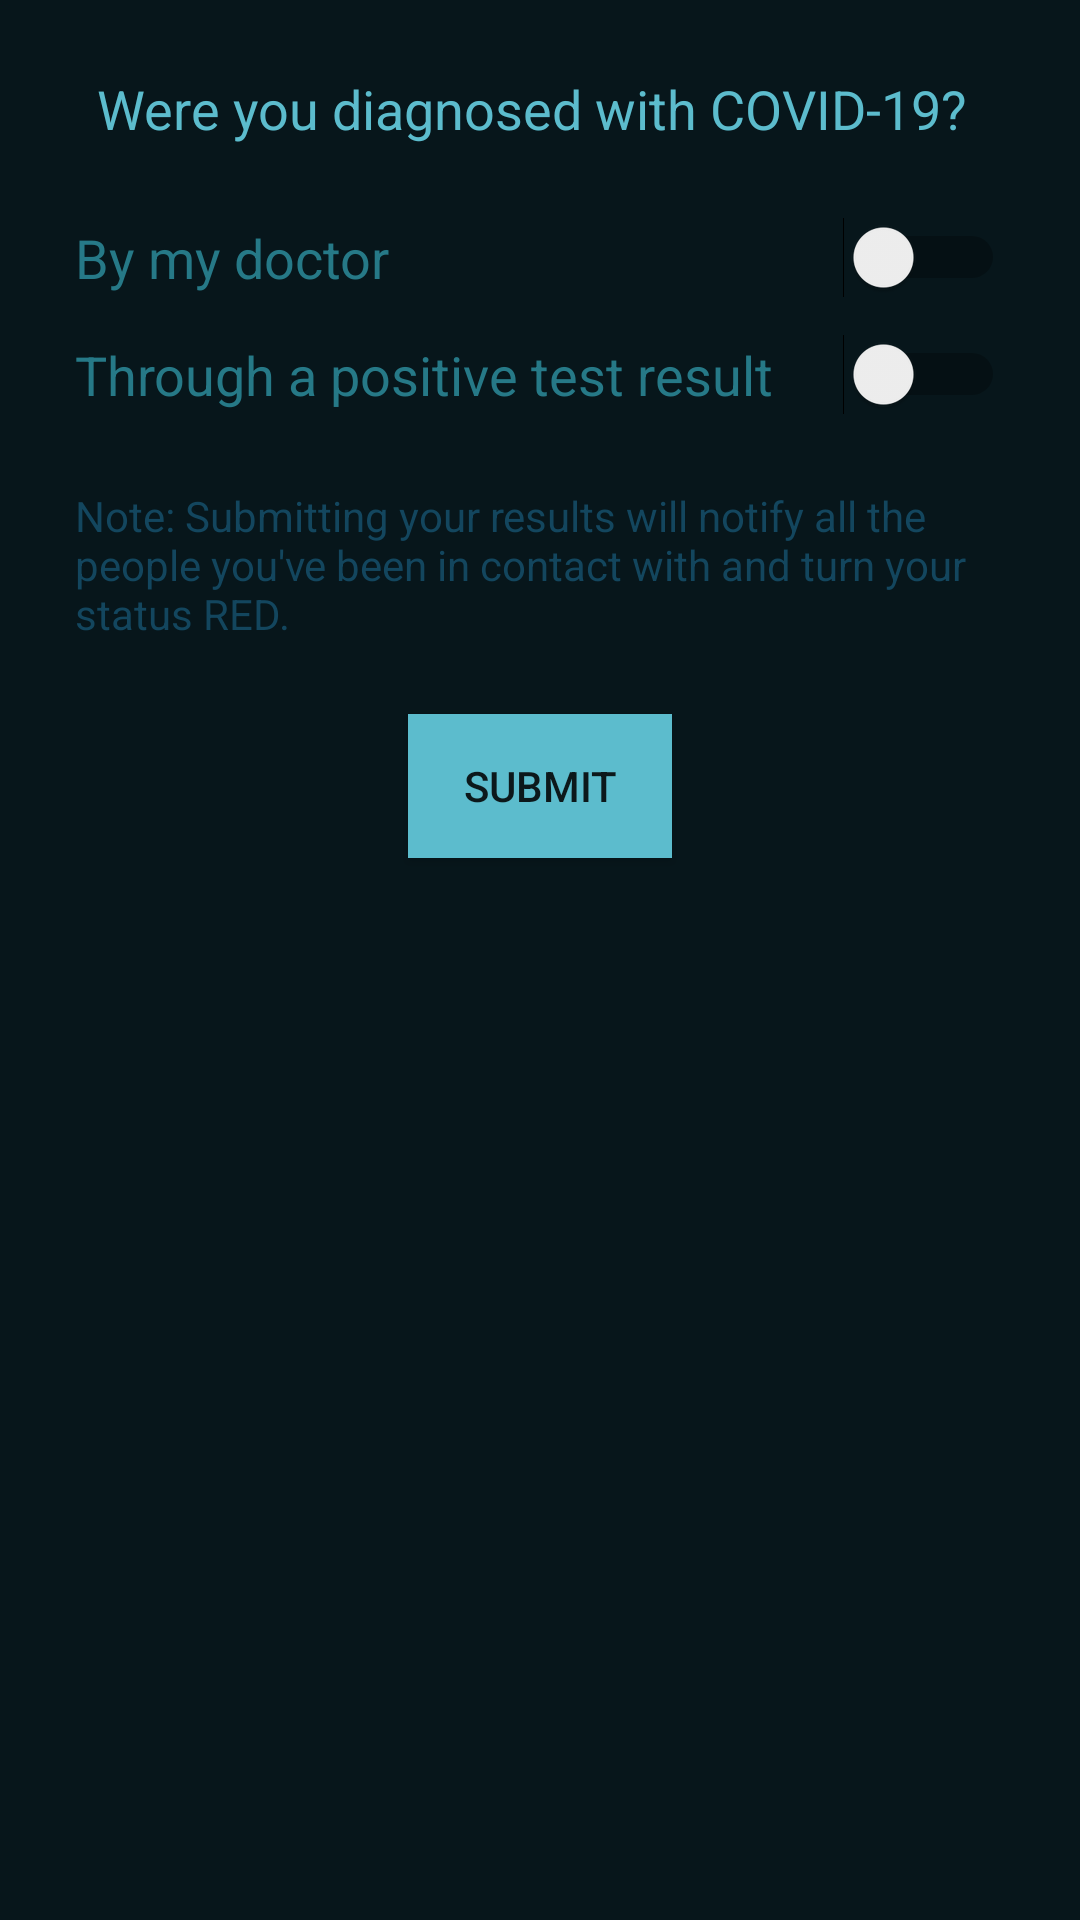

Layout XML and referenced resources for this Android screen:
<!-- AndroidManifest.xml: application theme AppTheme.NoActionBar -->
<!-- res/layout/fragment_result.xml -->
<?xml version="1.0" encoding="utf-8"?>
<androidx.constraintlayout.widget.ConstraintLayout xmlns:android="http://schemas.android.com/apk/res/android"
    xmlns:app="http://schemas.android.com/apk/res-auto"
    xmlns:tools="http://schemas.android.com/tools"
    android:layout_width="match_parent"
    android:layout_height="match_parent"
    android:background="@color/background"
    tools:context=".ui.result.ResultFragment">

    <TextView
        android:id="@+id/resultText"
        android:layout_width="wrap_content"
        android:layout_height="wrap_content"
        android:layout_marginTop="24dp"
        android:text="@string/results"
        android:textColor="@color/colorAccent"
        android:textSize="18sp"
        app:layout_constraintEnd_toEndOf="parent"
        app:layout_constraintHorizontal_bias="0.461"
        app:layout_constraintStart_toStartOf="parent"
        app:layout_constraintTop_toTopOf="parent" />

    <Switch
        android:id="@+id/doctor"
        android:layout_width="match_parent"
        android:layout_height="wrap_content"
        android:layout_marginTop="24dp"
        android:paddingLeft="25dp"
        android:paddingRight="25dp"
        android:text="@string/doctor"
        android:textColor="@color/colorPrimary"
        android:textSize="18sp"
        app:layout_constraintTop_toBottomOf="@+id/resultText" />

    <Switch
        android:id="@+id/testResult"
        android:layout_width="match_parent"
        android:layout_height="wrap_content"
        android:layout_marginTop="12dp"
        android:paddingLeft="25dp"
        android:paddingRight="25dp"
        android:text="@string/test_result"
        android:textColor="@color/colorPrimary"
        android:textSize="18sp"
        app:layout_constraintTop_toBottomOf="@+id/doctor" />

    <TextView
        android:id="@+id/text_advice"
        android:layout_width="wrap_content"
        android:layout_height="wrap_content"
        android:layout_marginTop="24dp"
        android:text="@string/results_advice"
        android:textColor="@color/colorPrimaryDark"
        android:textSize="14sp"
        android:paddingLeft="25dp"
        android:paddingRight="25dp"
        app:layout_constraintEnd_toEndOf="parent"
        app:layout_constraintHorizontal_bias="0.461"
        app:layout_constraintStart_toStartOf="parent"
        app:layout_constraintTop_toBottomOf="@+id/testResult" />

    <Button
        android:id="@+id/button_submit"
        android:layout_width="wrap_content"
        android:layout_height="wrap_content"
        android:layout_marginTop="24dp"
        android:background="@color/colorAccent"
        android:text="@string/button_submit"
        app:layout_constraintEnd_toEndOf="parent"
        app:layout_constraintHorizontal_bias="0.5"
        app:layout_constraintStart_toStartOf="parent"
        app:layout_constraintTop_toBottomOf="@+id/text_advice" />

</androidx.constraintlayout.widget.ConstraintLayout>
<!-- resources referenced by this layout -->
<resources>
  <color name="background">#07161B</color>
  <color name="colorAccent">#5CBCCD</color>
  <color name="colorPrimary">#267987</color>
  <color name="colorPrimaryDark">#13465E</color>
  <string name="button_submit">Submit</string>
  <string name="doctor">By my doctor</string>
  <string name="results">Were you diagnosed with COVID-19?</string>
  <string name="results_advice">Note: Submitting your results will notify all the people
          you\'ve been in contact with and turn your status RED.</string>
  <string name="test_result">Through a positive test result</string>
  <style name="AppTheme.NoActionBar">
          <item name="windowActionBar">false</item>
          <item name="windowNoTitle">true</item>
      </style>
</resources>
